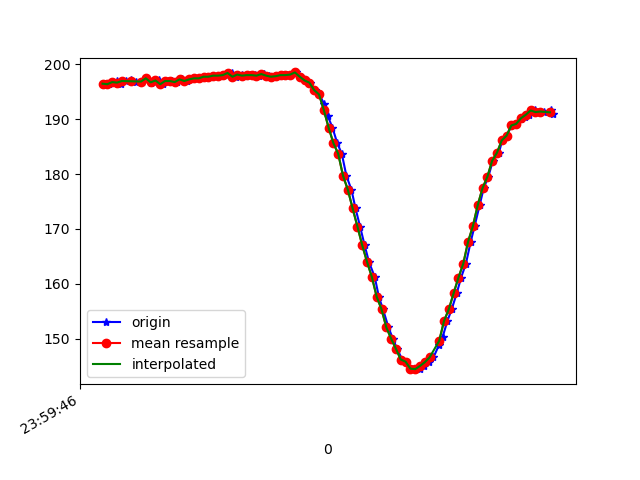

Data behind this chart, as committed beside it:
1617667186756, 362823454248038, 196.48438, -287.59766, -71.19141
1617667186768, 362823472377692, 196.4, -286.8, -70.9
1617667186781, 362823491270379, 196.8, -286.4, -71.19
1617667186800, 362823510315673, 197, -286.3, -71.09
1617667186818, 362823529269402, 196.4, -286.6, -70.41
1617667186838, 362823548345217, 197, -285.9, -69.73
1617667186860, 362823567329468, 197.1, -286.3, -70.02
1617667186878, 362823586344241, 196.8, -285.6, -70.41
1617667186905, 362823607434462, 196.9, -285.7, -70.51
1617667186922, 362823624953690, 197.5, -286.2, -69.82
1617667186942, 362823643968462, 196.7, -286.5, -70.02
1617667186959, 362823663196884, 196.8, -286.4, -69.34
1617667186974, 362823682425305, 197.1, -286.6, -70.12
1617667186992, 362823701775812, 196.4, -286.8, -70.7
1617667187012, 362823720485371, 197, -286.3, -70.02
1617667187030, 362823739561186, 197, -286.1, -70.31
1617667187050, 362823758575958, 196.8, -286.8, -70.41
1617667187071, 362823777773859, 197.3, -286.7, -69.73
1617667187091, 362823796880195, 197, -286.5, -70.8
1617667187106, 362823815864446, 197.3, -286.3, -70.51
1617667187125, 362823835001303, 197.5, -286.3, -70.31
1617667187148, 362823854016076, 197.5, -286, -70.12
1617667187166, 362823873244497, 197.8, -286.5, -70.8
1617667187185, 362823892015099, 197.8, -286.1, -70.51
1617667187201, 362823911090914, 197.9, -286.4, -69.82
1617667187222, 362823930075165, 197.9, -286.3, -69.73
1617667187240, 362823949181501, 198, -285.8, -68.75
1617667187259, 362823968165752, 198, -286, -70.12
1617667187277, 362823987150003, 198.4, -285.8, -70.12
1617667187296, 362824006164775, 197.8, -286, -70.41
1617667187318, 362824025332154, 198.1, -286.6, -71.48
1617667187338, 362824044560576, 197.9, -285.4, -70.8
1617667187354, 362824063453263, 198, -286.3, -70.8
1617667187374, 362824082529078, 198, -286.1, -71.39
1617667187392, 362824101696457, 197.9, -286.2, -71.48
1617667187410, 362824120741750, 198.2, -285.4, -70.8
1617667187432, 362824139787044, 197.9, -285.9, -71.09
1617667187450, 362824158832337, 197.8, -285.9, -70.02
1617667187470, 362824178152323, 197.9, -285.8, -70.41
1617667187490, 362824196922925, 198, -285.6, -69.82
1617667187506, 362824215968218, 198, -285.4, -70.41
1617667187525, 362824234982991, 198.1, -285.8, -70.12
1617667187545, 362824254058805, 198.5, -285.4, -69.63
1617667187567, 362824273043057, 197.8, -285.4, -69.43
1617667187582, 362824292149393, 197.1, -285.7, -70.02
1617667187602, 362824311225208, 196.7, -285.5, -70.51
1617667187623, 362824330301023, 195.3, -286.9, -70.51
1617667187642, 362824349315795, 194.5, -287.1, -70.51
1617667187660, 362824368330567, 192.9, -288.3, -71.39
1617667187677, 362824387314818, 190.5, -287.7, -71.09
1617667187696, 362824406360112, 188.5, -289, -72.07
1617667187716, 362824425374884, 185.6, -290.3, -71.19
1617667187735, 362824444420178, 183.7, -290.8, -70.8
1617667187754, 362824463404429, 179.7, -291.5, -70.51
1617667187775, 362824482632850, 177.1, -292.4, -69.63
1617667187792, 362824501617101, 173.7, -294, -68.95
1617667187811, 362824520692916, 170.4, -295.6, -68.65
1617667187830, 362824539768731, 167, -296.4, -66.7
1617667187848, 362824558814025, 164, -297.3, -65.53
1617667187872, 362824577859318, 161.2, -298.5, -64.06
1617667187889, 362824596904612, 157.6, -300.3, -63.18
... 38 more rows
